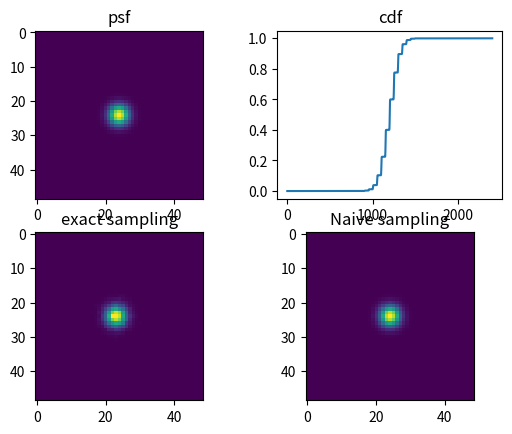
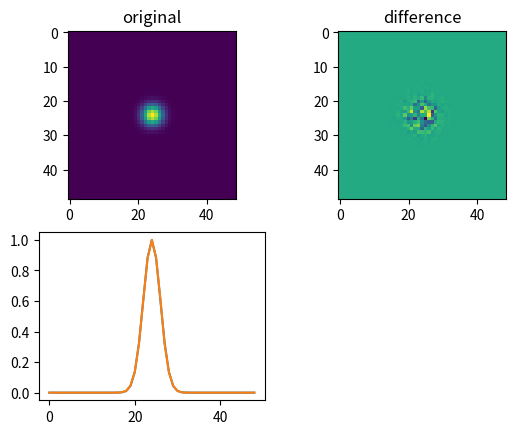

Python code for these plots, in order:
#!/usr/bin/env python3
# -*- coding: utf-8 -*-
"""
Created on Mon Jun 12 09:34:59 2023

@author: aurelienb
"""

import numpy as np
import matplotlib.pyplot as plt
from scipy.interpolate import interp1d
plt.close('all')

def g2d(x0,y0,sigma):
    y,x=coords
    return np.exp(-( (x-x0)**2 + (y-y0)**2)/(2*sigma**2))

npix_img = 24
coords = np.meshgrid(np.arange(2*npix_img+1),np.arange(2*npix_img+1))
psize=0.1
psf = g2d(npix_img,npix_img,0.2/psize)
sigma_psf=0.2/psize
brightness = 18*10**6
dt = 10**-3

real_counts = np.random.poisson(brightness*dt)
poisson_psf = np.random.poisson(psf* brightness*dt)

psf_lin = psf.reshape(-1)
psf_lin = np.cumsum(psf_lin) # cdf
print(psf_lin.max())

psf_lin/=psf_lin[-1]

fi = interp1d(psf_lin,np.arange(psf.size))

samples = np.random.uniform(low=0,high=1,size=real_counts)
coords_new = fi(samples).astype(int) # !!! bfof

import time

# 
def coord2counts_exact(x,y):
    #!!! in pixel coordinates
    t0 = time.time()
    frame = g2d(x,y,sigma_psf)
    t1 = time.time()
    real_counts = np.random.poisson(brightness*dt)
    psf_lin = frame.reshape(-1)
    psf_lin = np.cumsum(psf_lin) # cdf
    t2 = time.time()
    
    psf_lin/=psf_lin[-1]
    fi = interp1d(psf_lin,np.arange(psf.size))
    t3 = time.time()
    
    samples = np.random.uniform(low=0,high=1,size=real_counts)
    coords = fi(samples).astype(int) 
    
    out = np.zeros_like(psf_lin)
    for coord in coords:
        out[coord]+=1
        
    t4 = time.time()
    print('elapsed: ', t1-t0, t2-t1, t3-t2,t4-t3)
    return out.reshape(frame.shape)

out = np.zeros_like(psf_lin)
for coord in coords_new:
    out[coord]+=1

uu = coord2counts_exact(npix_img, npix_img)

plt.figure()
plt.subplot(221)
plt.imshow(psf)
plt.title('psf')
plt.subplot(222)
plt.plot(psf_lin)
plt.title('cdf')
plt.subplot(223)
plt.imshow(uu)
plt.title('exact sampling')
plt.subplot(224)
plt.imshow(poisson_psf)
plt.title('Naive sampling')

dp = poisson_psf/poisson_psf.max()-psf

plt.figure()
plt.subplot(221)
plt.imshow(psf)
plt.title('original')
plt.subplot(222)
plt.imshow(dp)
plt.title('difference')
plt.subplot(223)
plt.plot(psf[psf.shape[0]//2]/psf.max())
plt.plot(poisson_psf[poisson_psf.shape[0]//2]/poisson_psf.max())